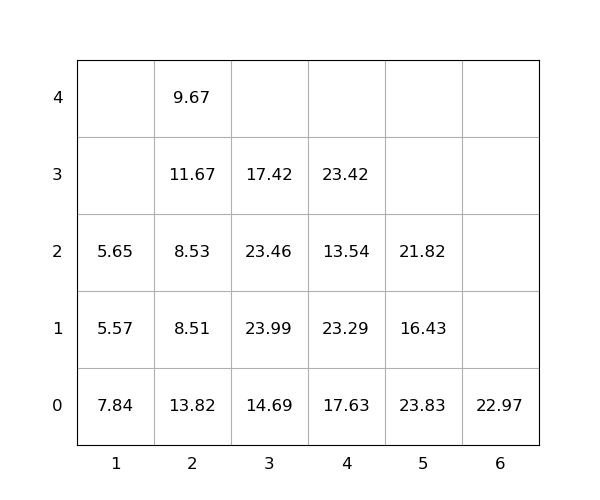

Source data for this figure (header and first rows):
idx, loc_x, loc_y, loc_z, weight, group, score, seq, reloc, size(ft)
1, 3, 0, 0, 14.69, 0, 14.69, 0, 0, 20
2, 6, 0, 0, 22.97, 0, 22.97, 0, 0, 20
3, 5, 0, 0, 23.83, 0, 23.83, 0, 1.0, 20
4, 4, 0, 0, 17.63, 0, 17.63, 0, 0, 20
5, 5, 0, 1, 16.43, 0, 16.43, 0, 1.0, 20
6, 4, 0, 1, 23.29, 0, 23.29, 0, 1.0, 20
7, 3, 0, 1, 23.99, 0, 23.99, 0, 1.0, 20
8, 2, 0, 0, 13.82, 0, 13.82, 0, 1, 20
9, 4, 0, 2, 13.54, 0, 13.54, 0, 1.0, 20
10, 5, 0, 2, 21.82, 0, 21.82, 0, 1.0, 20
11, 3, 0, 2, 23.46, 0, 23.46, 1, 1.0, 20
12, 2, 0, 1, 8.51, 0, 8.51, 2, 1.0, 20
13, 3, 0, 3, 17.42, 0, 17.42, 3, 1.0, 20
14, 4, 0, 3, 23.42, 0, 23.42, 4, 1.0, 20
15, 2, 0, 2, 8.53, 0, 8.53, 5, 1.0, 20
16, 2, 0, 3, 11.67, 0, 11.67, 6, 1.0, 20
17, 1, 0, 0, 7.84, 0, 7.84, 7, 1.0, 20
18, 2, 0, 4, 9.67, 0, 9.67, 8, 1.0, 20
19, 1, 0, 1, 5.57, 0, 5.57, 9, 1.0, 20
20, 1, 0, 2, 5.65, 0, 5.65, 10, 1.0, 20
